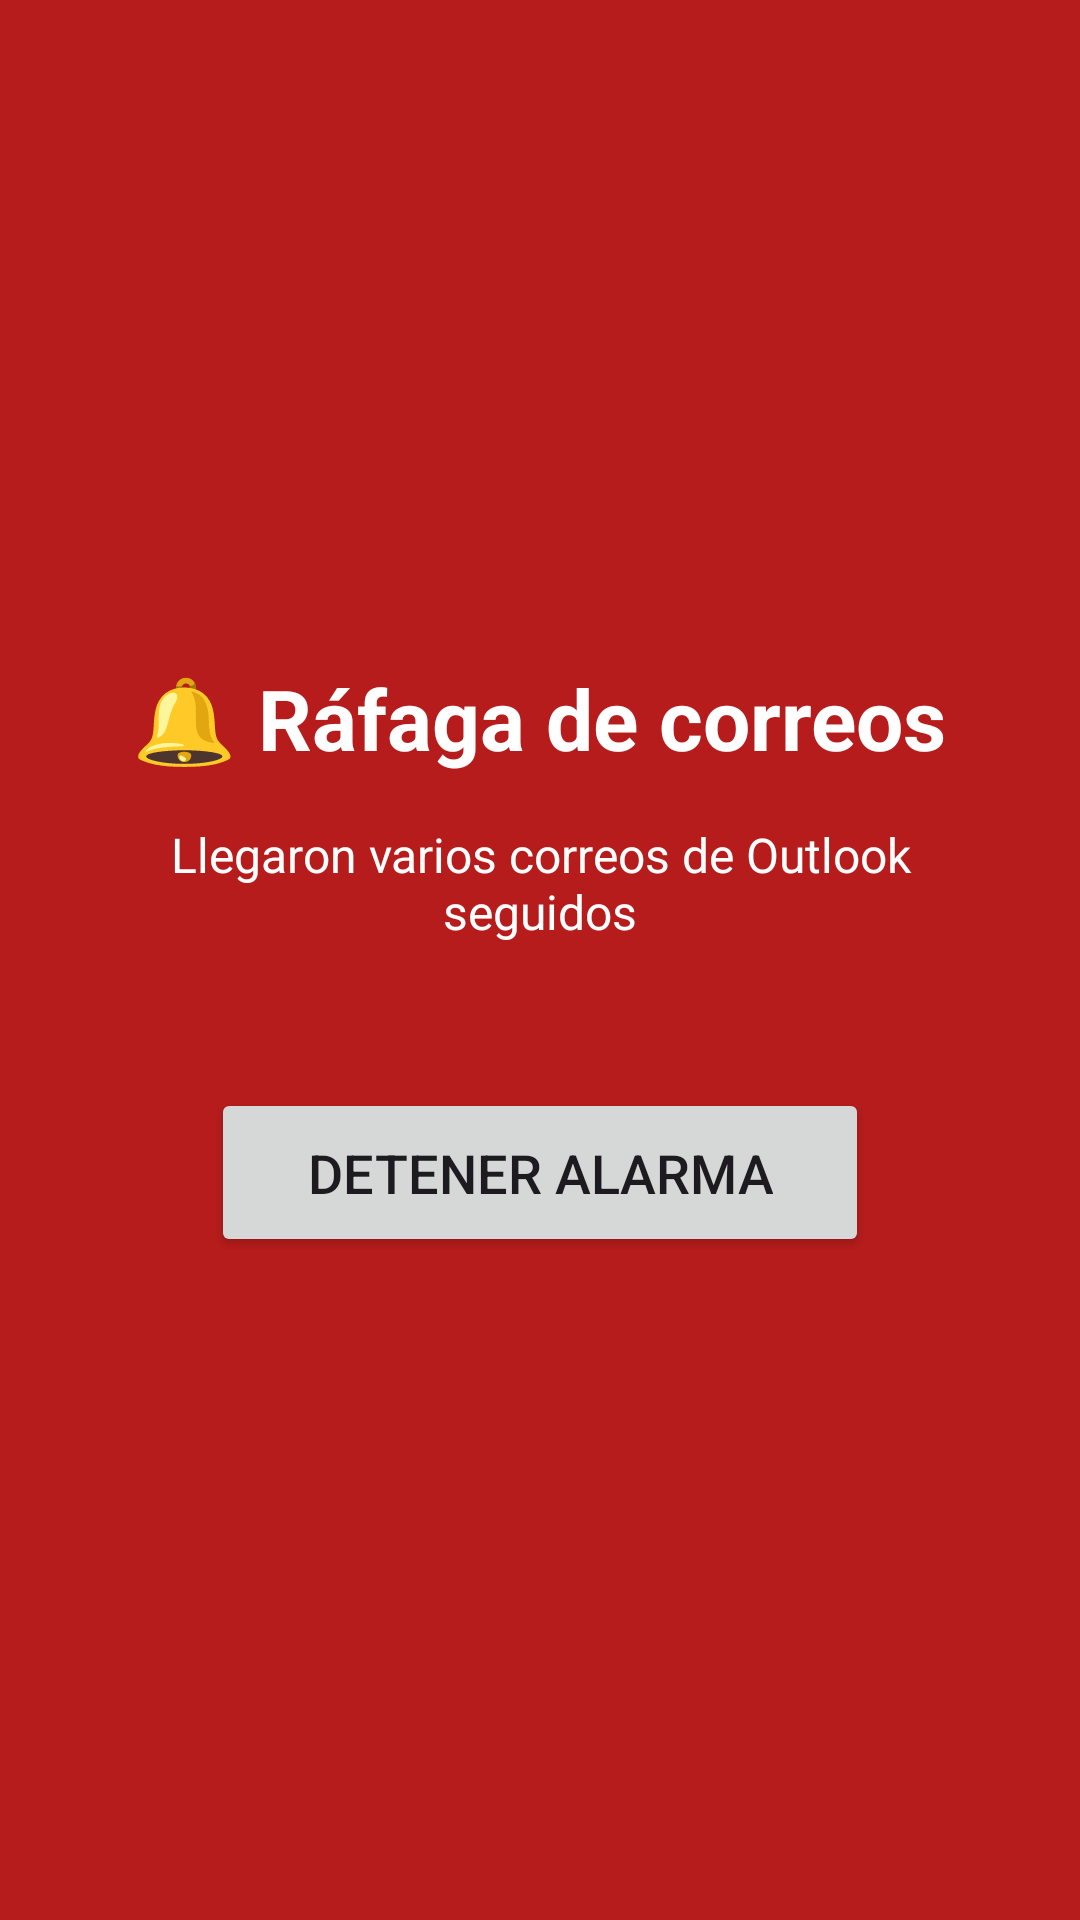

Reconstruct the res/layout file that produces this screen, plus the resources it refers to.
<!-- AndroidManifest.xml: activity theme Theme.OutlookBurstAlert -->
<!-- res/layout/activity_alarm.xml -->
<?xml version="1.0" encoding="utf-8"?>
<LinearLayout xmlns:android="http://schemas.android.com/apk/res/android"
    android:layout_width="match_parent"
    android:layout_height="match_parent"
    android:orientation="vertical"
    android:gravity="center"
    android:padding="32dp"
    android:background="#B71C1C">

    <TextView
        android:id="@+id/textAlarmTitle"
        android:layout_width="wrap_content"
        android:layout_height="wrap_content"
        android:text="@string/alarm_screen_title"
        android:textColor="#FFFFFF"
        android:textSize="28sp"
        android:textStyle="bold"
        android:gravity="center"
        android:layout_marginBottom="16dp" />

    <TextView
        android:id="@+id/textAlarmSubtitle"
        android:layout_width="wrap_content"
        android:layout_height="wrap_content"
        android:text="@string/alarm_screen_subtitle"
        android:textColor="#FFFFFF"
        android:textSize="16sp"
        android:gravity="center"
        android:layout_marginBottom="48dp" />

    <Button
        android:id="@+id/buttonStopAlarm"
        android:layout_width="wrap_content"
        android:layout_height="wrap_content"
        android:text="@string/stop_alarm_button"
        android:textSize="18sp"
        android:paddingHorizontal="32dp"
        android:paddingVertical="16dp" />

</LinearLayout>
<!-- resources referenced by this layout -->
<resources>
  <string name="alarm_screen_subtitle">Llegaron varios correos de Outlook seguidos</string>
  <string name="alarm_screen_title">🔔 Ráfaga de correos</string>
  <string name="stop_alarm_button">Detener alarma</string>
  <style name="Theme.OutlookBurstAlert" parent="Base.Theme.OutlookBurstAlert" />
  <style name="Base.Theme.OutlookBurstAlert" parent="Theme.Material3.DayNight.NoActionBar">
          
          
      </style>
</resources>
